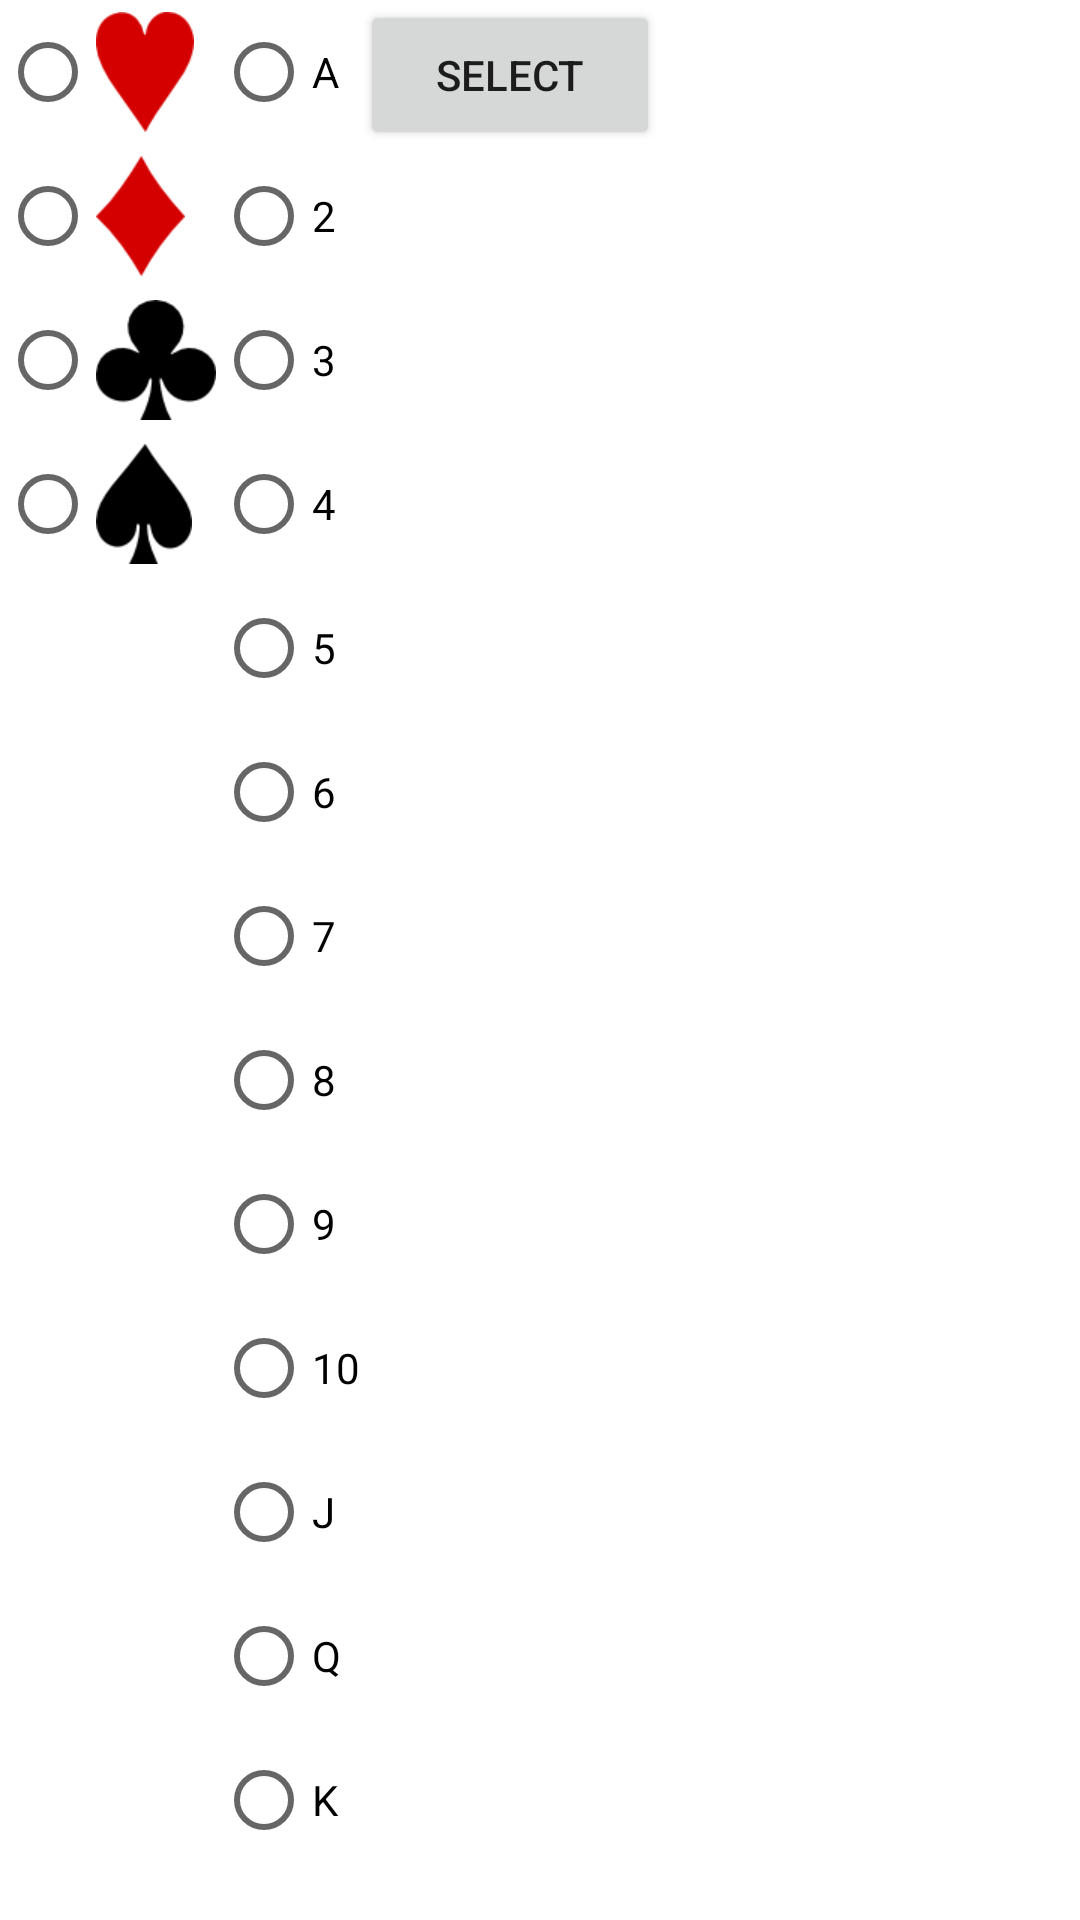

This screen was rendered from an Android layout file. Write that file and the resources it references.
<!-- AndroidManifest.xml: application theme AppTheme -->
<!-- res/layout/card_context_menu.xml -->
<RelativeLayout xmlns:android="http://schemas.android.com/apk/res/android"
    android:layout_width="wrap_content"
    android:layout_height="wrap_content" >

    <RadioGroup
        android:id="@+id/card_suit"
        android:layout_width="wrap_content"
        android:layout_height="wrap_content"
        android:layout_below="@id/grid_view"
        android:orientation="vertical" >

        <RadioButton
            android:id="@+id/hearts"
            android:layout_width="wrap_content"
            android:layout_height="wrap_content"
            android:drawableRight="@drawable/hearts" />

        <RadioButton
            android:id="@+id/diamonds"
            android:layout_width="wrap_content"
            android:layout_height="wrap_content"
            android:drawableRight="@drawable/diamonds" />

        <RadioButton
            android:id="@+id/clubs"
            android:layout_width="wrap_content"
            android:layout_height="wrap_content"
            android:drawableRight="@drawable/clubs" />

        <RadioButton
            android:id="@+id/spades"
            android:layout_width="wrap_content"
            android:layout_height="wrap_content"
            android:drawableRight="@drawable/spades" />
    </RadioGroup>

    <RadioGroup
        android:id="@+id/card_rank"
        android:layout_width="wrap_content"
        android:layout_height="wrap_content"
        android:layout_below="@id/grid_view"
        android:layout_toRightOf="@id/card_suit"
        android:orientation="vertical" >

        <RadioButton
            android:id="@+id/ace"
            android:layout_width="wrap_content"
            android:layout_height="wrap_content"
            android:text="@string/ace" />

        <RadioButton
            android:id="@+id/two"
            android:layout_width="wrap_content"
            android:layout_height="wrap_content"
            android:text="@string/two" />

        <RadioButton
            android:id="@+id/three"
            android:layout_width="wrap_content"
            android:layout_height="wrap_content"
            android:text="@string/three" />

        <RadioButton
            android:id="@+id/four"
            android:layout_width="wrap_content"
            android:layout_height="wrap_content"
            android:text="@string/four" />

        <RadioButton
            android:id="@+id/five"
            android:layout_width="wrap_content"
            android:layout_height="wrap_content"
            android:text="@string/five" />

        <RadioButton
            android:id="@+id/six"
            android:layout_width="wrap_content"
            android:layout_height="wrap_content"
            android:text="@string/six" />

        <RadioButton
            android:id="@+id/seven"
            android:layout_width="wrap_content"
            android:layout_height="wrap_content"
            android:text="@string/seven" />

        <RadioButton
            android:id="@+id/eight"
            android:layout_width="wrap_content"
            android:layout_height="wrap_content"
            android:text="@string/eight" />

        <RadioButton
            android:id="@+id/nine"
            android:layout_width="wrap_content"
            android:layout_height="wrap_content"
            android:text="@string/nine" />

        <RadioButton
            android:id="@+id/ten"
            android:layout_width="wrap_content"
            android:layout_height="wrap_content"
            android:text="@string/ten" />

        <RadioButton
            android:id="@+id/jack"
            android:layout_width="wrap_content"
            android:layout_height="wrap_content"
            android:text="@string/jack" />

        <RadioButton
            android:id="@+id/queen"
            android:layout_width="wrap_content"
            android:layout_height="wrap_content"
            android:text="@string/queen" />

        <RadioButton
            android:id="@+id/king"
            android:layout_width="wrap_content"
            android:layout_height="wrap_content"
            android:text="@string/king" />
    </RadioGroup>

    <Button
        android:id="@+id/select"
        android:layout_width="100dp"
        android:layout_height="50dp"
        android:layout_toRightOf="@id/card_rank"
        android:text="@string/select" />

</RelativeLayout>
<!-- resources referenced by this layout -->
<resources>
  <!-- drawable clubs: png bitmap (drawable-xhdpi, 1772 bytes) -->
  <!-- drawable diamonds: png bitmap (drawable-xhdpi, 1573 bytes) -->
  <!-- drawable hearts: png bitmap (drawable-xhdpi, 1621 bytes) -->
  <!-- drawable spades: png bitmap (drawable-xhdpi, 1514 bytes) -->
  <string name="ace">A</string>
  <string name="eight">8</string>
  <string name="five">5</string>
  <string name="four">4</string>
  <string name="jack">J</string>
  <string name="king">K</string>
  <string name="nine">9</string>
  <string name="queen">Q</string>
  <string name="select">Select</string>
  <string name="seven">7</string>
  <string name="six">6</string>
  <string name="ten">10</string>
  <string name="three">3</string>
  <string name="two">2</string>
</resources>
